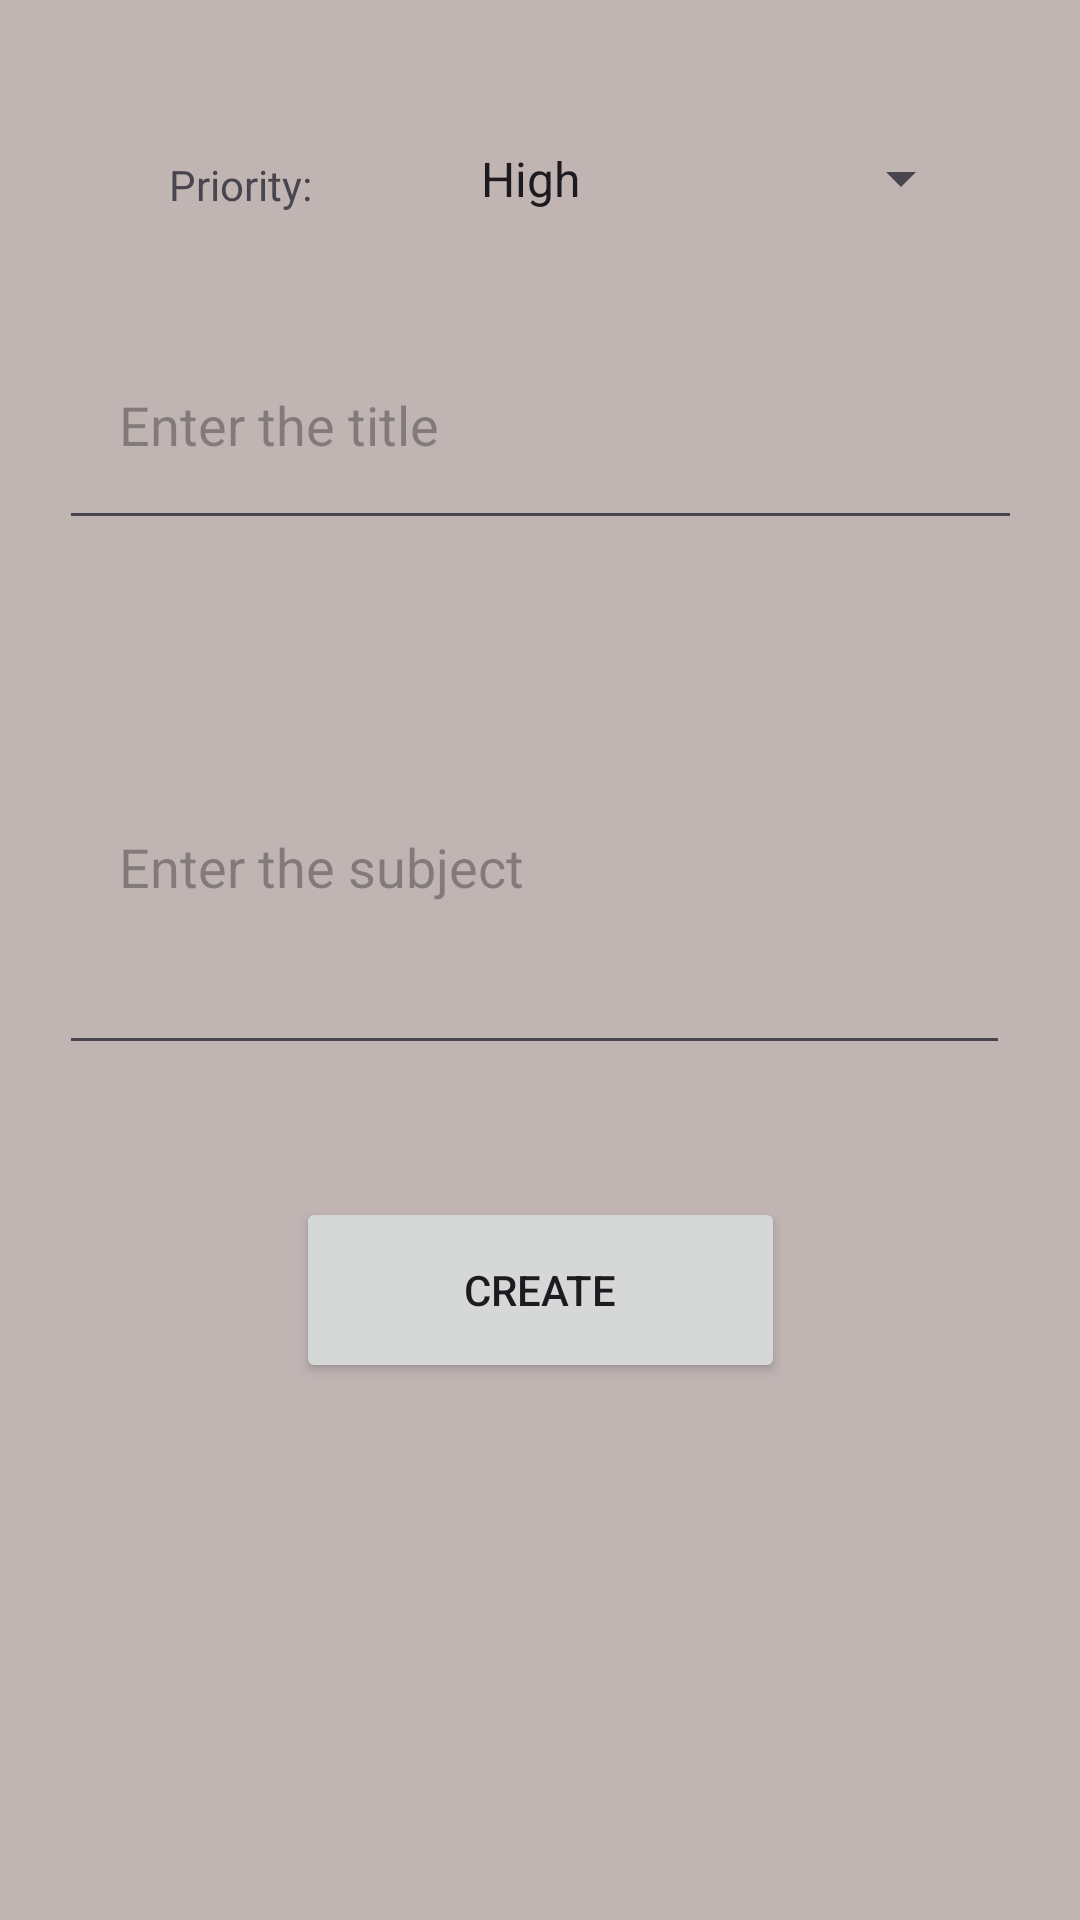

Reconstruct the res/layout file that produces this screen, plus the resources it refers to.
<!-- AndroidManifest.xml: application theme Theme.ToDoList_App -->
<!-- res/layout/fragment_add.xml -->
<?xml version="1.0" encoding="utf-8"?>
<androidx.constraintlayout.widget.ConstraintLayout xmlns:android="http://schemas.android.com/apk/res/android"
    xmlns:app="http://schemas.android.com/apk/res-auto"
    xmlns:tools="http://schemas.android.com/tools"
    android:layout_width="match_parent"
    android:layout_height="match_parent"
    android:background="#C1B5B4"
    tools:context=".fragments.add.AddFragment">

    <EditText
        android:id="@+id/subjectEditText"
        android:layout_width="317dp"
        android:layout_height="135dp"
        android:layout_marginTop="40dp"
        android:ems="10"
        android:hint="@string/enter_subject"
        android:inputType="text"
        android:paddingLeft="20dp"
        android:text="@string/empty"
        app:layout_constraintEnd_toEndOf="@+id/titleEditText"
        app:layout_constraintHorizontal_bias="0.0"
        app:layout_constraintStart_toStartOf="@+id/titleEditText"
        app:layout_constraintTop_toBottomOf="@+id/titleEditText" />

    <EditText
        android:id="@+id/titleEditText"
        android:layout_width="321dp"
        android:layout_height="80dp"
        android:layout_marginTop="100dp"
        android:ems="10"
        android:hint="@string/enter_title"
        android:inputType="text"
        android:paddingLeft="20dp"
        android:text="@string/empty"
        app:layout_constraintEnd_toEndOf="parent"
        app:layout_constraintStart_toStartOf="parent"
        app:layout_constraintTop_toTopOf="parent" />

    <TextView
        android:id="@+id/textView"
        android:layout_width="125dp"
        android:layout_height="58dp"
        android:layout_marginTop="32dp"
        android:fontFamily="@font/aclonica"
        android:paddingTop="20dp"
        android:text="@string/priority_text"
        android:textAlignment="center"
        app:layout_constraintEnd_toStartOf="@+id/spinner"
        app:layout_constraintHorizontal_bias="0.652"
        app:layout_constraintStart_toStartOf="parent"
        app:layout_constraintTop_toTopOf="parent" />

    <Button
        android:id="@+id/btnAddTask"
        android:layout_width="163dp"
        android:layout_height="62dp"
        android:layout_marginTop="44dp"
        android:text="@string/button_create"
        app:layout_constraintEnd_toEndOf="@+id/subjectEditText"
        app:layout_constraintHorizontal_bias="0.512"
        app:layout_constraintStart_toStartOf="@+id/subjectEditText"
        app:layout_constraintTop_toBottomOf="@+id/subjectEditText" />

    <Spinner
        android:id="@+id/spinner"
        android:layout_width="172dp"
        android:layout_height="55dp"
        android:entries="@array/spinner_items"
        app:layout_constraintBottom_toTopOf="@+id/titleEditText"
        app:layout_constraintEnd_toEndOf="parent"
        app:layout_constraintHorizontal_bias="0.811"
        app:layout_constraintStart_toStartOf="parent"
        app:layout_constraintTop_toTopOf="parent"
        app:layout_constraintVertical_bias="0.711" />

</androidx.constraintlayout.widget.ConstraintLayout>
<!-- resources referenced by this layout -->
<resources>
  <string-array name="spinner_items">
          <item>High</item>
          <item>Low</item>
          <item>Crucial</item>
      </string-array>
  <string name="button_create">Create</string>
  <string name="empty" />
  <string name="enter_subject">Enter the subject</string>
  <string name="enter_title">Enter the title</string>
  <string name="priority_text">Priority: </string>
  <style name="Theme.ToDoList_App" parent="Base.Theme.ToDoList_App" />
  <style name="Base.Theme.ToDoList_App" parent="Theme.Material3.DayNight.NoActionBar">
          
          
      </style>
</resources>
